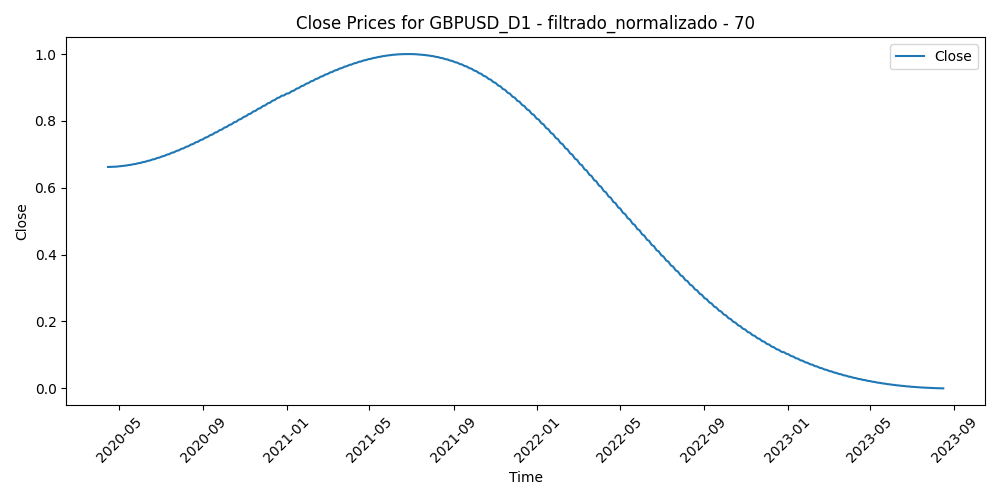

The data file committed next to this chart (first rows):
Time, Close, Volume, diferencia_media_70
2020-04-15, 0.6622, 0.4272, 0.5113
2020-04-16, 0.6622, 0.4543, 0.5393
2020-04-17, 0.6623, 0.4203, 0.5174
2020-04-20, 0.6624, 0.3173, 0.5432
2020-04-21, 0.6625, 0.4556, 0.6066
2020-04-22, 0.6627, 0.3359, 0.5819
2020-04-23, 0.6628, 0.4611, 0.5713
2020-04-24, 0.663, 0.3511, 0.557
2020-04-27, 0.6632, 0.2974, 0.5203
2020-04-28, 0.6634, 0.3472, 0.5197
2020-04-29, 0.6637, 0.3544, 0.492
2020-04-30, 0.6639, 0.4861, 0.4278
2020-05-01, 0.6642, 0.3417, 0.473
2020-05-04, 0.6645, 0.3469, 0.4938
2020-05-05, 0.6648, 0.3689, 0.4933
2020-05-06, 0.6651, 0.3324, 0.5342
2020-05-07, 0.6655, 0.4008, 0.5192
2020-05-08, 0.6659, 0.2581, 0.4914
2020-05-11, 0.6662, 0.3785, 0.5228
2020-05-12, 0.6667, 0.4584, 0.5536
2020-05-13, 0.6671, 0.5215, 0.5598
2020-05-14, 0.6675, 0.4629, 0.5575
2020-05-15, 0.668, 0.4327, 0.6156
2020-05-18, 0.6684, 0.4096, 0.5647
2020-05-19, 0.6689, 0.4124, 0.5335
2020-05-20, 0.6695, 0.3806, 0.5338
2020-05-21, 0.67, 0.3462, 0.5352
2020-05-22, 0.6705, 0.3371, 0.5577
2020-05-25, 0.6711, 0.2242, 0.5424
2020-05-26, 0.6717, 0.3865, 0.4622
2020-05-27, 0.6723, 0.5347, 0.4957
2020-05-28, 0.6729, 0.4928, 0.4611
2020-05-29, 0.6735, 0.6169, 0.445
2020-06-01, 0.6741, 0.4478, 0.3719
2020-06-02, 0.6748, 0.4841, 0.3377
2020-06-03, 0.6755, 0.5383, 0.3239
2020-06-04, 0.6762, 0.5371, 0.3116
2020-06-05, 0.6769, 0.5464, 0.2756
2020-06-08, 0.6776, 0.3855, 0.2475
2020-06-09, 0.6783, 0.4366, 0.245
2020-06-10, 0.6791, 0.5839, 0.2351
2020-06-11, 0.6799, 0.8046, 0.3036
2020-06-12, 0.6806, 0.8152, 0.3297
2020-06-15, 0.6814, 0.7571, 0.2942
2020-06-16, 0.6823, 0.7548, 0.3086
2020-06-17, 0.6831, 0.605, 0.3152
2020-06-18, 0.6839, 0.6184, 0.3801
2020-06-19, 0.6848, 0.5025, 0.4152
2020-06-22, 0.6857, 0.4344, 0.358
2020-06-23, 0.6866, 0.6061, 0.3362
2020-06-24, 0.6875, 0.5739, 0.3913
2020-06-25, 0.6884, 0.4893, 0.3987
2020-06-26, 0.6893, 0.4128, 0.4439
2020-06-29, 0.6902, 0.3776, 0.4685
2020-06-30, 0.6912, 0.4019, 0.4223
2020-07-01, 0.6922, 0.4246, 0.39
2020-07-02, 0.6931, 0.3688, 0.3951
2020-07-03, 0.6941, 0.3097, 0.388
2020-07-06, 0.6951, 0.3362, 0.384
2020-07-07, 0.6962, 0.429, 0.3597
... 808 more rows
